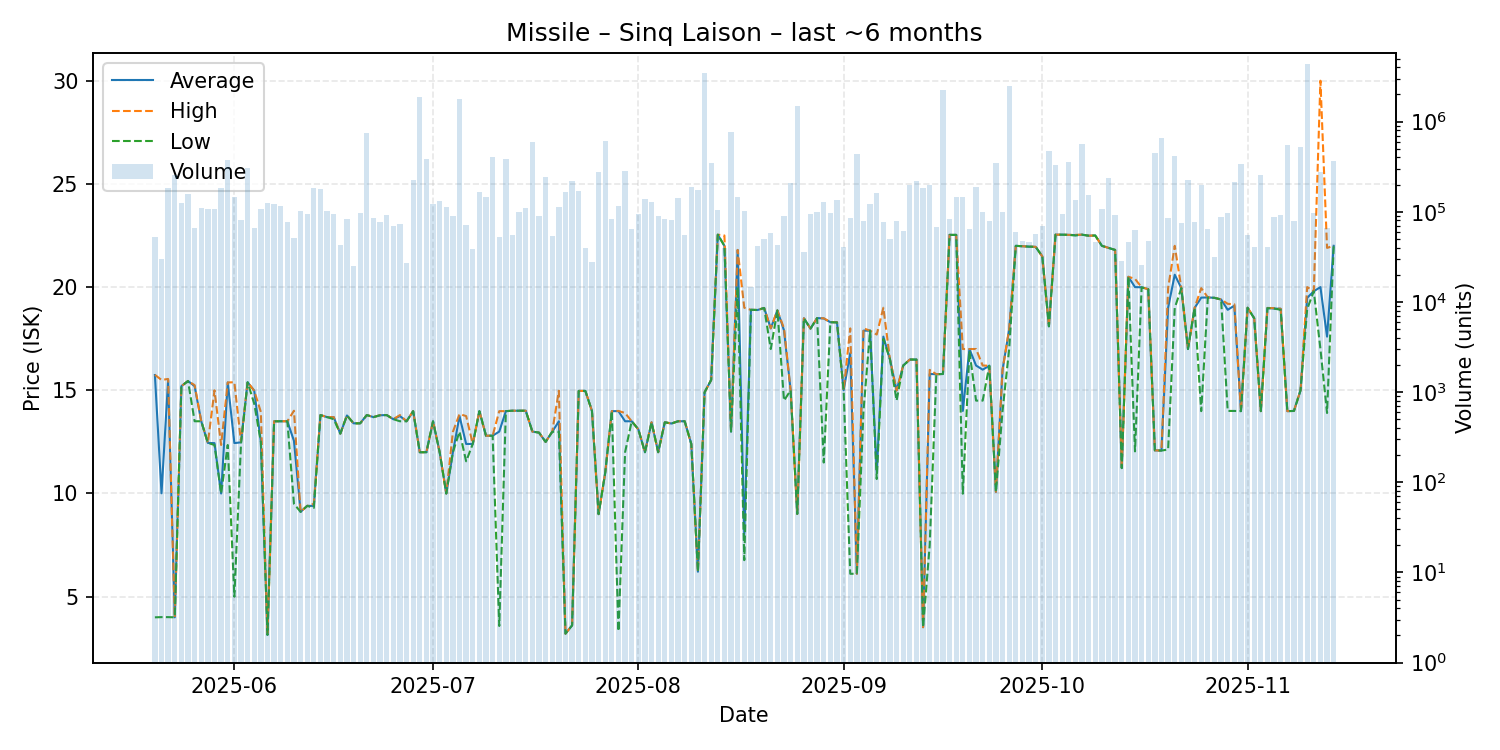

The data file committed next to this chart (first rows):
date, average, highest, lowest, order_count, volume
2025-05-20, 15.74, 15.75, 4.0, 39, 52389
2025-05-21, 10.01, 15.5, 4.01, 36, 29707
2025-05-22, 15.5, 15.55, 4.01, 62, 181681
2025-05-23, 4.0, 4.0, 4.0, 50, 252734
2025-05-24, 15.2, 15.2, 15.2, 56, 124578
2025-05-25, 15.45, 15.45, 15.45, 54, 156384
2025-05-26, 15.2, 15.25, 13.5, 44, 65851
2025-05-27, 13.5, 13.5, 13.5, 44, 110308
2025-05-28, 12.45, 12.45, 12.45, 47, 107434
2025-05-29, 12.44, 15.0, 12.35, 39, 106403
2025-05-30, 10.0, 12.35, 10.0, 43, 185569
2025-05-31, 15.38, 15.38, 12.35, 72, 375718
2025-06-01, 12.44, 15.39, 5.0, 69, 144568
2025-06-02, 12.48, 12.5, 12.4, 45, 81206
2025-06-03, 15.39, 15.39, 15.39, 55, 305015
2025-06-04, 14.98, 14.98, 14.35, 57, 66666
2025-06-05, 12.5, 13.95, 12.5, 67, 106799
2025-06-06, 3.15, 3.15, 3.15, 41, 126063
2025-06-07, 13.5, 13.5, 13.5, 62, 121524
2025-06-08, 13.5, 13.5, 13.5, 71, 115083
2025-06-09, 13.5, 13.5, 13.5, 61, 77497
2025-06-10, 12.55, 14.01, 9.5, 40, 50690
2025-06-11, 9.11, 9.11, 9.11, 48, 101437
2025-06-12, 9.4, 9.4, 9.4, 36, 95126
2025-06-13, 9.4, 9.5, 9.3, 43, 182232
2025-06-14, 13.8, 13.8, 13.8, 58, 180491
2025-06-15, 13.7, 13.7, 13.7, 56, 102969
2025-06-16, 13.7, 13.7, 13.6, 46, 94677
2025-06-17, 12.9, 12.9, 12.9, 34, 42974
2025-06-18, 13.78, 13.78, 13.78, 49, 82499
2025-06-19, 13.4, 13.4, 13.4, 44, 24807
2025-06-20, 13.4, 13.4, 13.4, 51, 97696
2025-06-21, 13.8, 13.8, 13.8, 49, 749977
2025-06-22, 13.7, 13.7, 13.7, 50, 84535
2025-06-23, 13.79, 13.8, 13.79, 44, 76250
2025-06-24, 13.8, 13.8, 13.8, 50, 91005
2025-06-25, 13.6, 13.6, 13.6, 38, 70113
2025-06-26, 13.75, 13.8, 13.5, 47, 72918
2025-06-27, 13.5, 13.5, 13.5, 35, 27338
2025-06-28, 13.99, 13.99, 13.99, 50, 223408
2025-06-29, 12.0, 12.0, 12.0, 47, 1853381
2025-06-30, 12.0, 12.0, 12.0, 57, 382268
2025-07-01, 13.5, 13.5, 13.5, 52, 122519
2025-07-02, 12.0, 12.0, 12.0, 41, 132793
2025-07-03, 10.0, 10.0, 10.0, 26, 113290
2025-07-04, 12.0, 12.99, 12.0, 39, 90223
2025-07-05, 13.75, 13.85, 13.0, 69, 1792045
2025-07-06, 12.4, 13.75, 11.56, 51, 71624
2025-07-07, 12.4, 12.4, 12.4, 41, 38495
2025-07-08, 13.99, 13.99, 13.99, 44, 167180
2025-07-09, 12.8, 12.8, 12.8, 37, 147126
2025-07-10, 12.8, 12.8, 12.8, 39, 403100
2025-07-11, 13.0, 13.99, 3.58, 35, 52624
2025-07-12, 13.99, 13.99, 13.99, 41, 381569
2025-07-13, 14.01, 14.01, 14.01, 41, 55621
2025-07-14, 14.01, 14.01, 14.01, 52, 100342
2025-07-15, 14.01, 14.01, 14.01, 40, 108666
2025-07-16, 13.0, 13.0, 13.0, 46, 588976
2025-07-17, 12.95, 12.95, 12.95, 46, 90795
2025-07-18, 12.5, 12.5, 12.5, 49, 242695
... 119 more rows
